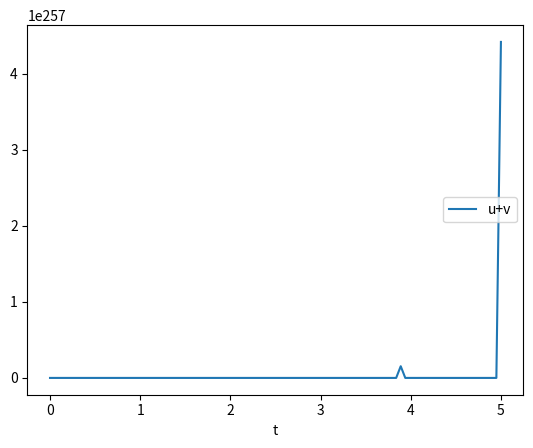

Python code for this plot:

import numpy as np
import matplotlib.pyplot as plt

from scipy.integrate import odeint

w_r = 0.5
w_i = 1.5

def ode(X,y):
    u, A, v ,B = X
    return [A,
            (2 * y )/(1-y**2) * A
            - ( (w_r**2 - w_i**2 - 0.5 * (1-y**2))/(1-y**2)**2) * u
            + (2 * w_i * w_r * v)/(1-y**2)**2,
            B,
            (2 * y )/(1-y**2) * B
            -( (w_r**2 - w_i**2 - 0.5 * (1-y**2)) / (1-y**2)**2) * v
    ]
# time points
time = np.linspace(0, 5, 100)

# solve ODE
y0 = [1.0, 1.0, 1.0, 5.0]
sol = odeint(ode,y0,time)

# Reacomodar los arrays para más tarde
time = time.reshape(len(time),1)
sol_u = sol[:, 0:1].reshape(len(time),1)
sol_v = sol[:, 2:3].reshape(len(time),1)

plt.plot(time, sol_u + sol_v, label='u+v')
#plt.plot(time, sol_v, label='v')
plt.legend(loc='right')
plt.xlabel('t')
plt.show()